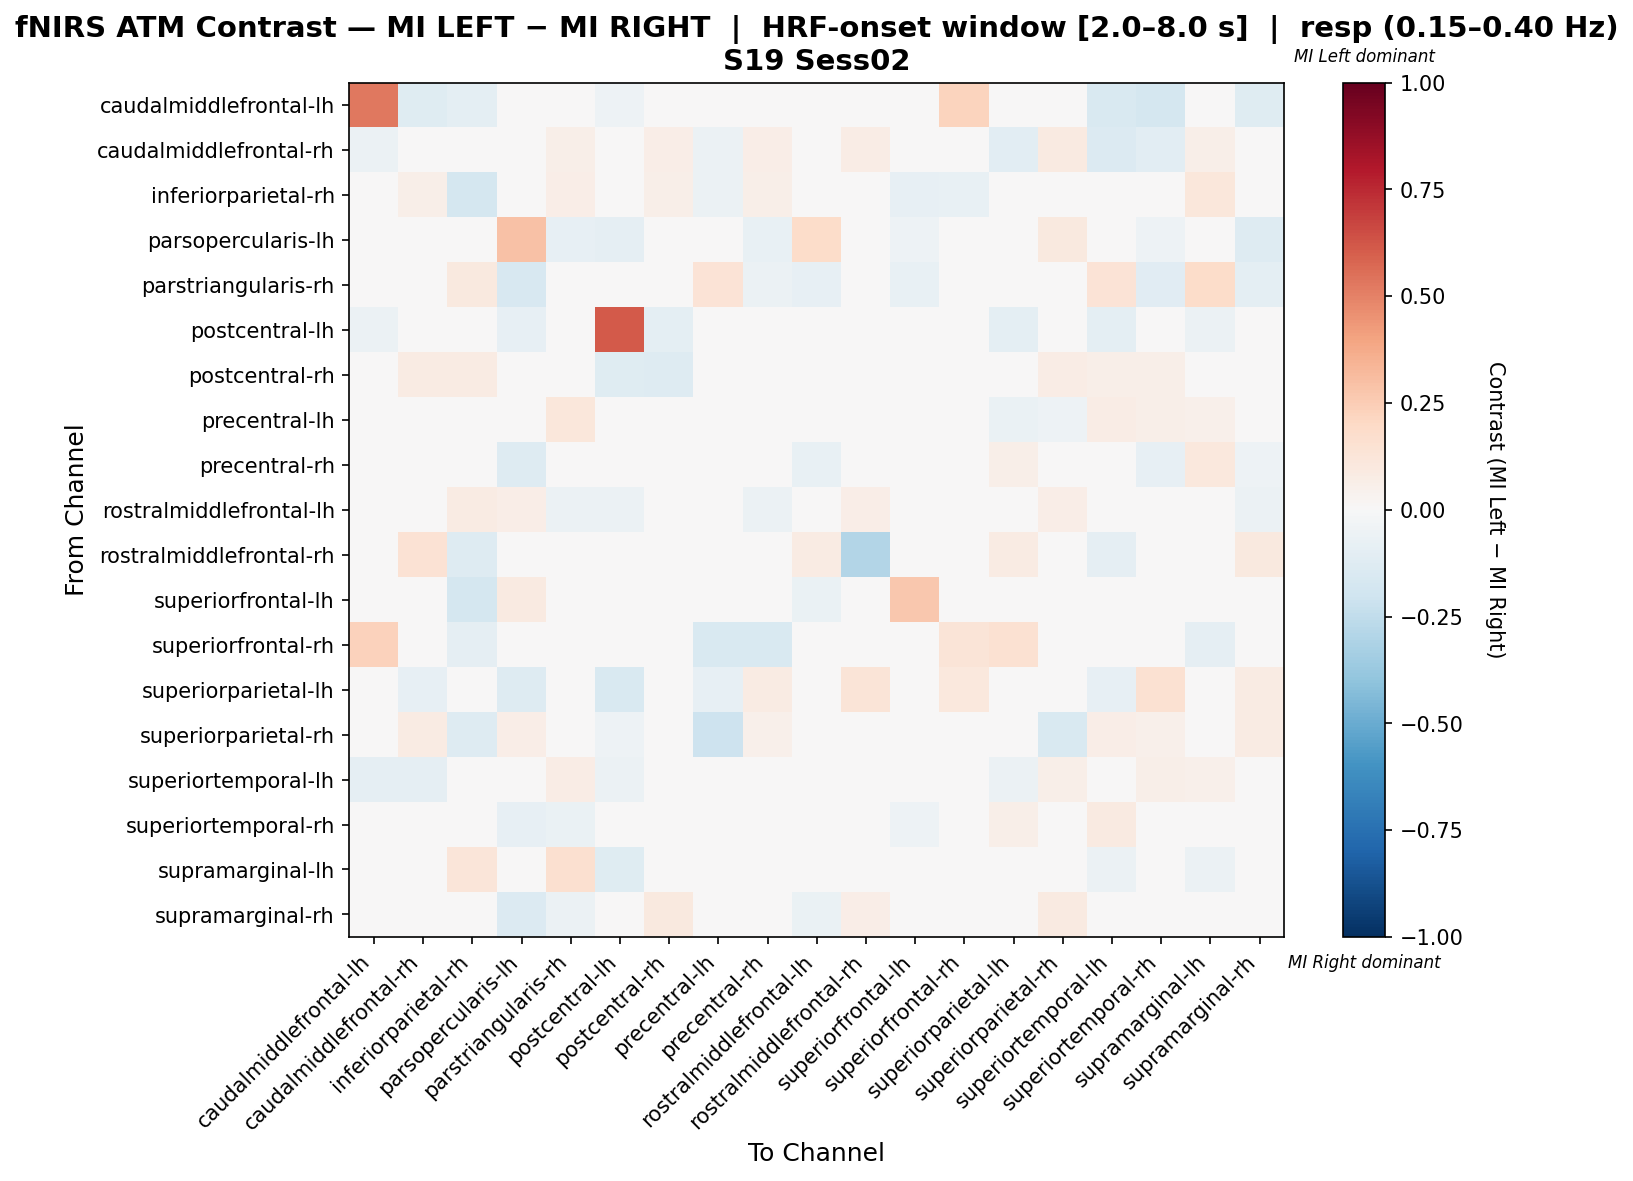

The file beside this chart, header and first rows:
, caudalmiddlefrontal-lh, caudalmiddlefrontal-rh, inferiorparietal-rh, parsopercularis-lh, parstriangularis-rh, postcentral-lh, postcentral-rh, precentral-lh, precentral-rh, rostralmiddlefrontal-lh, rostralmiddlefrontal-rh, superiorfrontal-lh, superiorfrontal-rh, superiorparietal-lh, superiorparietal-rh, superiortemporal-lh, superiortemporal-rh, supramarginal-lh, supramarginal-rh
caudalmiddlefrontal-lh, 0.5278, -0.125, -0.1, 0.0, 0.0, -0.05, 0.0, 0.0, -0.025, 0.0, 0.0, 0.0, 0.2222, 0.0, 0.0, -0.15, -0.175, 0.0, -0.125
caudalmiddlefrontal-rh, -0.06, 0.01111, 0.03333, 0.0, 0.05556, 0.0, 0.06667, -0.05556, 0.06667, 0.01111, 0.07778, 0.0, 0.0, -0.1089, 0.08889, -0.14, -0.1089, 0.05556, 0.006667
inferiorparietal-rh, -0.02857, 0.06065, -0.1784, 0.0, 0.06604, 0.0, 0.0566, -0.05741, 0.0566, 0.0283, -0.03854, -0.08571, -0.07143, 0.0, 0.03261, 0.03288, -0.03369, 0.1132, 0.0469
parsopercularis-lh, 0.0, 0.0, -0.0177, 0.2937, -0.07965, -0.0885, -0.00885, 0.0, -0.0708, 0.1856, 0.0, -0.0531, 0.0, -0.04425, 0.09524, -0.00885, -0.05247, -0.0177, -0.1327
parstriangularis-rh, 0.0, 0.04167, 0.09722, -0.1566, -0.02895, 0.0, -0.01205, 0.1389, -0.0594, -0.08434, 0.0, -0.07229, 0.0, 0.0, 0.02778, 0.1389, -0.115, 0.1806, -0.09639
postcentral-lh, -0.05479, 0.0, 0.0, -0.08219, 0.0, 0.6164, -0.09589, -0.0411, 0.0, -0.0411, 0.0, 0.0, 0.0, -0.09589, -0.0137, -0.09589, -0.0274, -0.05479, -0.0137
postcentral-rh, 0.0, 0.08333, 0.08333, 0.0, -0.021, -0.122, -0.1267, 0.01728, -0.007114, -0.04878, -0.04878, 0.01389, 0.0, 0.0, 0.07283, 0.05556, 0.05556, 0.02778, -0.03523
precentral-lh, -0.02532, -0.02206, -0.02984, 0.0, 0.1143, -0.03797, -0.01103, 0.0264, -0.04738, 0.0, 0.0, 0.0, -0.03797, -0.06329, -0.05063, 0.07342, 0.05714, 0.05425, 0.0
precentral-rh, -0.01075, 0.04985, 0.04985, -0.129, -0.003421, 0.0, -0.006354, 0.006843, 0.04252, -0.07527, 0.0, -0.02151, -0.03226, 0.06061, 0.04545, 0.04985, -0.07918, 0.1041, -0.05132
rostralmiddlefrontal-lh, 0.0, 0.04918, 0.08197, 0.06901, -0.06173, -0.06173, -0.04938, 0.0, -0.06173, 0.02732, 0.06962, -0.04938, 0.0, 0.0, 0.06962, 0.0, -0.02489, 0.0, -0.05788
rostralmiddlefrontal-rh, 0.0, 0.1475, -0.1277, 0.0, 0.0, 0.0, 0.03279, 0.0, 0.0, 0.08197, -0.2896, 0.0, 0.0, 0.08197, 0.03279, -0.09091, 0.03279, 0.0, 0.09836
superiorfrontal-lh, 0.0, 0.0, -0.1778, 0.08889, 0.0, 0.0, 0.0, 0.0, 0.0, -0.06667, -0.02222, 0.2667, -0.02222, 0.0, 0.0, 0.0, -0.04444, 0.0, -0.02222
superiorfrontal-rh, 0.2308, 0.0, -0.09091, 0.0, 0.0, 0.0, -0.0303, -0.1515, -0.1515, 0.0, 0.0, 0.0, 0.1305, 0.1538, 0.0, 0.0, 0.0, -0.09091, 0.0
superiorparietal-lh, 0.0, -0.08511, 0.0, -0.1277, 0.0, -0.1489, 0.0, -0.08511, 0.08511, 0.0, 0.1277, 0.0, 0.1064, -0.02128, 0.0, -0.08511, 0.1489, 0.0, 0.08511
superiorparietal-rh, 0.0, 0.08511, -0.1254, 0.06383, 0.04255, -0.05263, 0.03247, -0.2105, 0.05319, 0.02184, 0.0, 0.0, 0.0, 0.0, -0.1551, 0.06383, 0.05319, 0.04255, 0.08511
superiortemporal-lh, -0.09091, -0.09091, 0.03807, 0.0, 0.07111, -0.05682, 0.02987, 0.03069, 0.009255, 0.0, -0.01136, 0.0, 0.0, -0.05682, 0.06186, -0.03878, 0.05553, 0.05448, -0.005272
superiortemporal-rh, -0.04425, -0.03746, -0.0175, -0.08171, -0.06853, 0.0, 0.04444, 0.02222, -0.0352, -0.03746, 0.04444, -0.0531, 0.0, 0.05556, 0.03333, 0.08682, 0.03451, 0.04444, 0.00944
supramarginal-lh, -0.04, 0.03704, 0.1235, -0.04, 0.1605, -0.12, -0.02, -0.0442, 0.02642, 0.0, 0.0, 0.0, -0.04, 0.0, 0.02469, -0.05951, 0.04938, -0.05778, 0.0
supramarginal-rh, -0.03448, 0.04481, 0.03619, -0.1379, -0.06034, 0.0, 0.09739, 0.0, -0.02501, -0.06423, 0.06593, -0.0431, 0.0, 0.04396, 0.08791, 0.02908, -0.01705, 0.0, -0.02311
